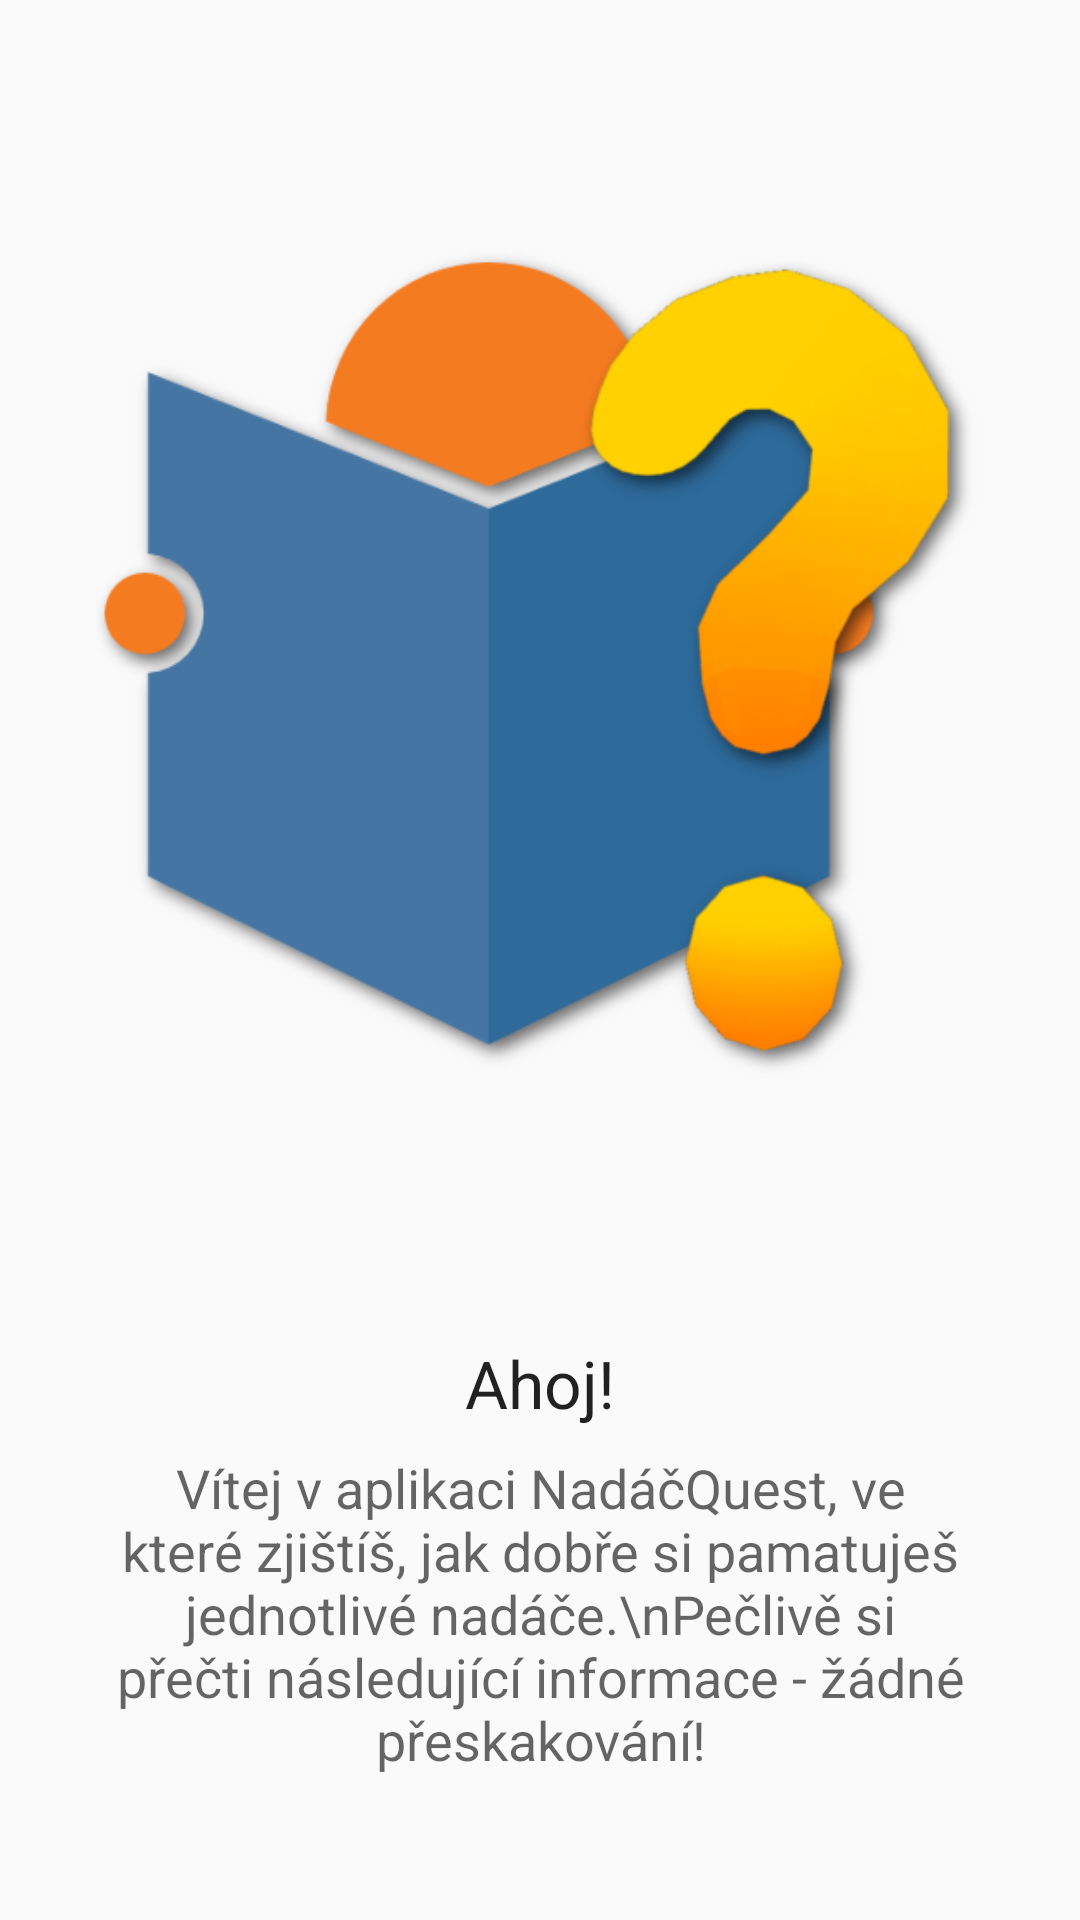

This screen was rendered from an Android layout file. Write that file and the resources it references.
<!-- AndroidManifest.xml: application theme AppTheme -->
<!-- res/layout/welcome_page1.xml -->
<?xml version="1.0" encoding="utf-8"?>
<LinearLayout xmlns:android="http://schemas.android.com/apk/res/android"
    android:orientation="vertical" android:layout_width="match_parent"
    android:layout_height="match_parent">

    <ImageView
        android:layout_width="wrap_content"
        android:layout_height="0dp"
        android:layout_weight="1"
        android:src="@drawable/icon_big"
        android:layout_gravity="center_horizontal"
        android:layout_margin="32dp"/>
    <TextView
        android:layout_width="wrap_content"
        android:layout_height="wrap_content"
        android:layout_marginTop="24dp"
        android:text="Ahoj!"
        android:textAppearance="?android:attr/textAppearanceLarge"
        android:layout_gravity="center_horizontal"/>
    <TextView
        android:layout_width="wrap_content"
        android:layout_height="wrap_content"
        android:layout_marginTop="8dp"
        android:layout_marginBottom="48dp"
        android:layout_marginLeft="24dp"
        android:layout_marginRight="24dp"
        android:text="Vítej v aplikaci NadáčQuest, ve které zjištíš, jak dobře si pamatuješ jednotlivé nadáče.\nPečlivě si přečti následující informace - žádné přeskakování!"
        android:textAppearance="?android:attr/textAppearanceMedium"
        android:layout_gravity="center_horizontal"
        android:gravity="center"/>
</LinearLayout>
<!-- resources referenced by this layout -->
<resources>
  <!-- drawable icon_big: png bitmap (drawable, 51462 bytes) -->
  <style name="AppTheme" parent="@style/Theme.AppCompat.Light.DarkActionBar">
          
          <item name="colorPrimary">@color/actionbar</item>
  
          
          <item name="colorPrimaryDark">@color/statusbar</item>
  
          
          <item name="colorAccent">@color/actionbar</item>
      </style>
  <color name="actionbar">#147BA7</color>
  <color name="statusbar">#ff176289</color>
</resources>
